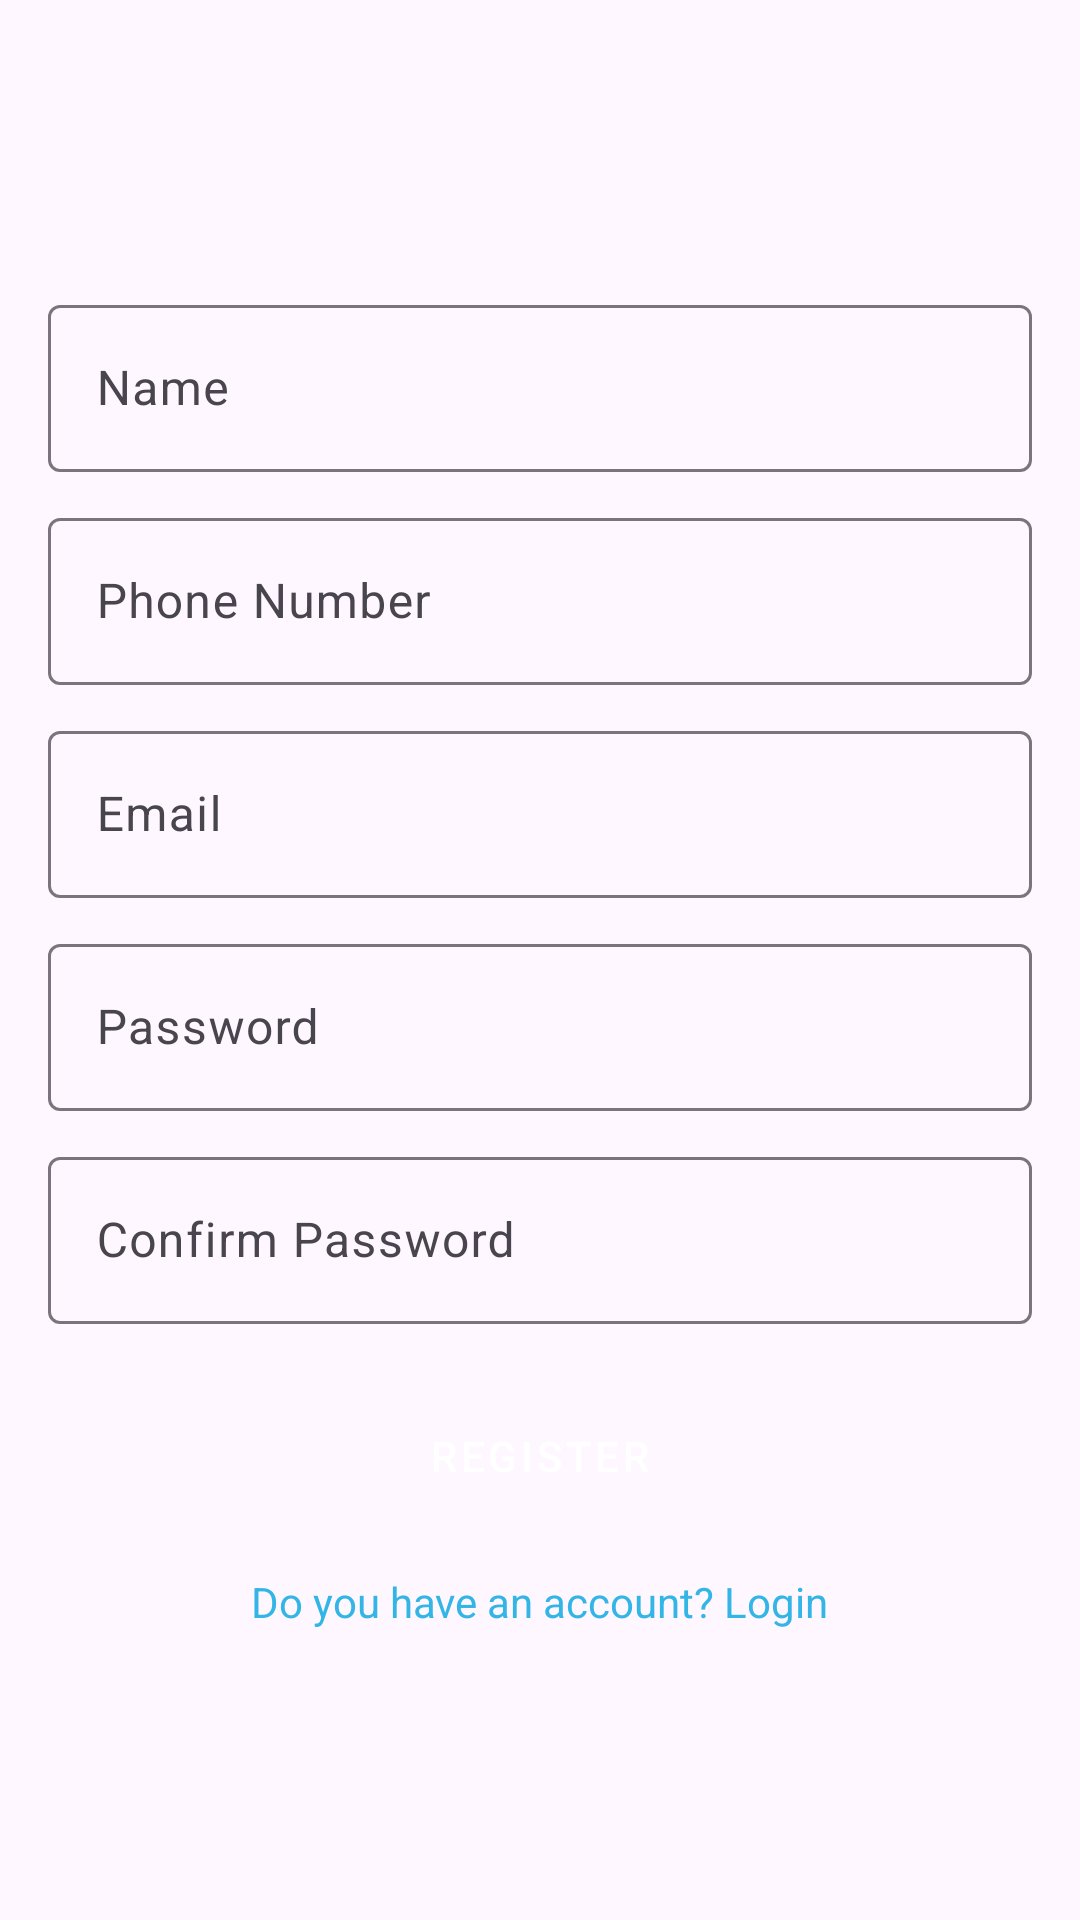

Write the Android layout XML for this screen, with the resource values it uses.
<!-- AndroidManifest.xml: application theme Base.Theme.FragmentTask -->
<!-- res/layout/activity_register.xml -->
<?xml version="1.0" encoding="utf-8"?>
<LinearLayout xmlns:android="http://schemas.android.com/apk/res/android"
    android:layout_width="match_parent"
    android:layout_height="match_parent"
    android:orientation="vertical"
    android:gravity="center"
    android:padding="16dp">




    <com.google.android.material.textfield.TextInputLayout
        android:layout_width="match_parent"
        android:layout_height="wrap_content"
        >
        <com.google.android.material.textfield.TextInputEditText
            android:id="@+id/edtRegisName"
            android:layout_width="match_parent"
            android:layout_height="wrap_content"
            android:inputType="textEmailAddress"
            android:hint="Name"/>
    </com.google.android.material.textfield.TextInputLayout>

    <com.google.android.material.textfield.TextInputLayout
        android:layout_width="match_parent"
        android:layout_height="wrap_content"
        android:layout_marginTop="10dp">
        <com.google.android.material.textfield.TextInputEditText
            android:id="@+id/edtRegisPhoneNum"
            android:layout_width="match_parent"
            android:layout_height="wrap_content"
            android:inputType="phone"
            android:hint="Phone Number"/>
    </com.google.android.material.textfield.TextInputLayout>


    <com.google.android.material.textfield.TextInputLayout
        android:layout_width="match_parent"
        android:layout_height="wrap_content"
        android:layout_marginTop="10dp">
        <com.google.android.material.textfield.TextInputEditText
            android:id="@+id/edtRegisEmail"
            android:layout_width="match_parent"
            android:layout_height="wrap_content"
            android:inputType="textEmailAddress"
            android:hint="Email"/>
    </com.google.android.material.textfield.TextInputLayout>

    <com.google.android.material.textfield.TextInputLayout
        android:layout_width="match_parent"
        android:layout_height="wrap_content"
        android:layout_marginTop="10dp">
        <com.google.android.material.textfield.TextInputEditText
            android:id="@+id/edtRegisPassword"
            android:layout_width="match_parent"
            android:layout_height="wrap_content"
            android:inputType="textPassword"
            android:hint="Password"/>
    </com.google.android.material.textfield.TextInputLayout>

    <com.google.android.material.textfield.TextInputLayout
        android:layout_width="match_parent"
        android:layout_height="wrap_content"
        android:layout_marginTop="10dp">
        <com.google.android.material.textfield.TextInputEditText
            android:id="@+id/edtRegisPasswordConfirm"
            android:layout_width="match_parent"
            android:layout_height="wrap_content"
            android:inputType="textPassword"
            android:hint="Confirm Password"/>
    </com.google.android.material.textfield.TextInputLayout>

    <Button
        android:id="@+id/btnRegis"
        style="@style/MyButtonStyle"
        android:layout_width="match_parent"
        android:layout_height="wrap_content"
        android:layout_marginTop="20dp"
        android:text="Register" />

    <TextView
        android:id="@+id/txtRegister"
        android:layout_width="wrap_content"
        android:layout_height="wrap_content"
        android:layout_marginTop="15dp"
        android:text="Do you have an account? Login"
        android:textColor="@android:color/holo_blue_light" />

</LinearLayout>
<!-- resources referenced by this layout -->
<resources>
  <style name="MyButtonStyle" parent="Widget.MaterialComponents.Button">
          <item name="shapeAppearanceOverlay">@style/MyButtonShape</item> 
          <item name="android:textColor">#FFFFFF</item>
          <item name="android:backgroundTint">#FFAA00</item>
      </style>
  <style name="Base.Theme.FragmentTask" parent="Theme.Material3.DayNight.NoActionBar">
          
          
      </style>
  <style name="MyButtonShape" parent="ShapeAppearance.MaterialComponents.SmallComponent">
          <item name="cornerSize">16dp</item> 
      </style>
</resources>
